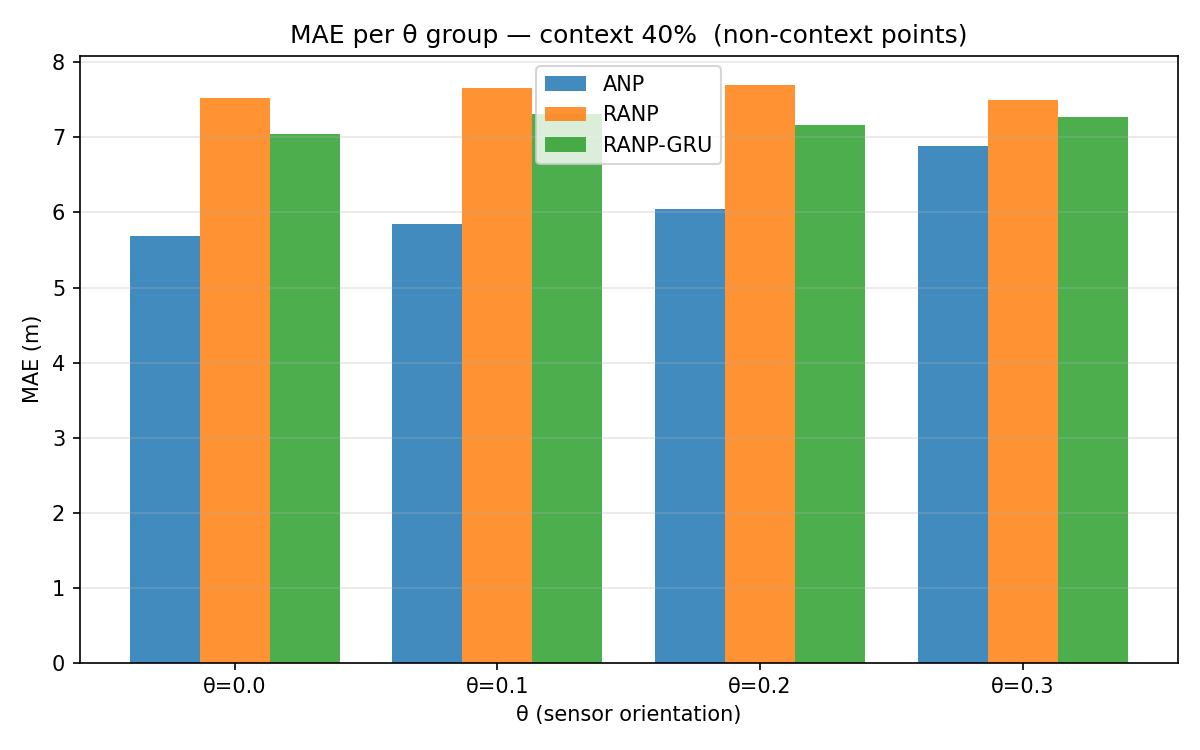

Source data for this figure (header and first rows):
theta, ANP, RANP, RANP-GRU, Δ(RANP-ANP), Δ(RANP-GRU-ANP)
0.0, 5.686, 7.521, 7.041, 1.835, 1.356
0.1, 5.851, 7.654, 7.311, 1.803, 1.46
0.2, 6.048, 7.701, 7.162, 1.653, 1.114
0.3, 6.883, 7.503, 7.271, 0.6195, 0.3881
